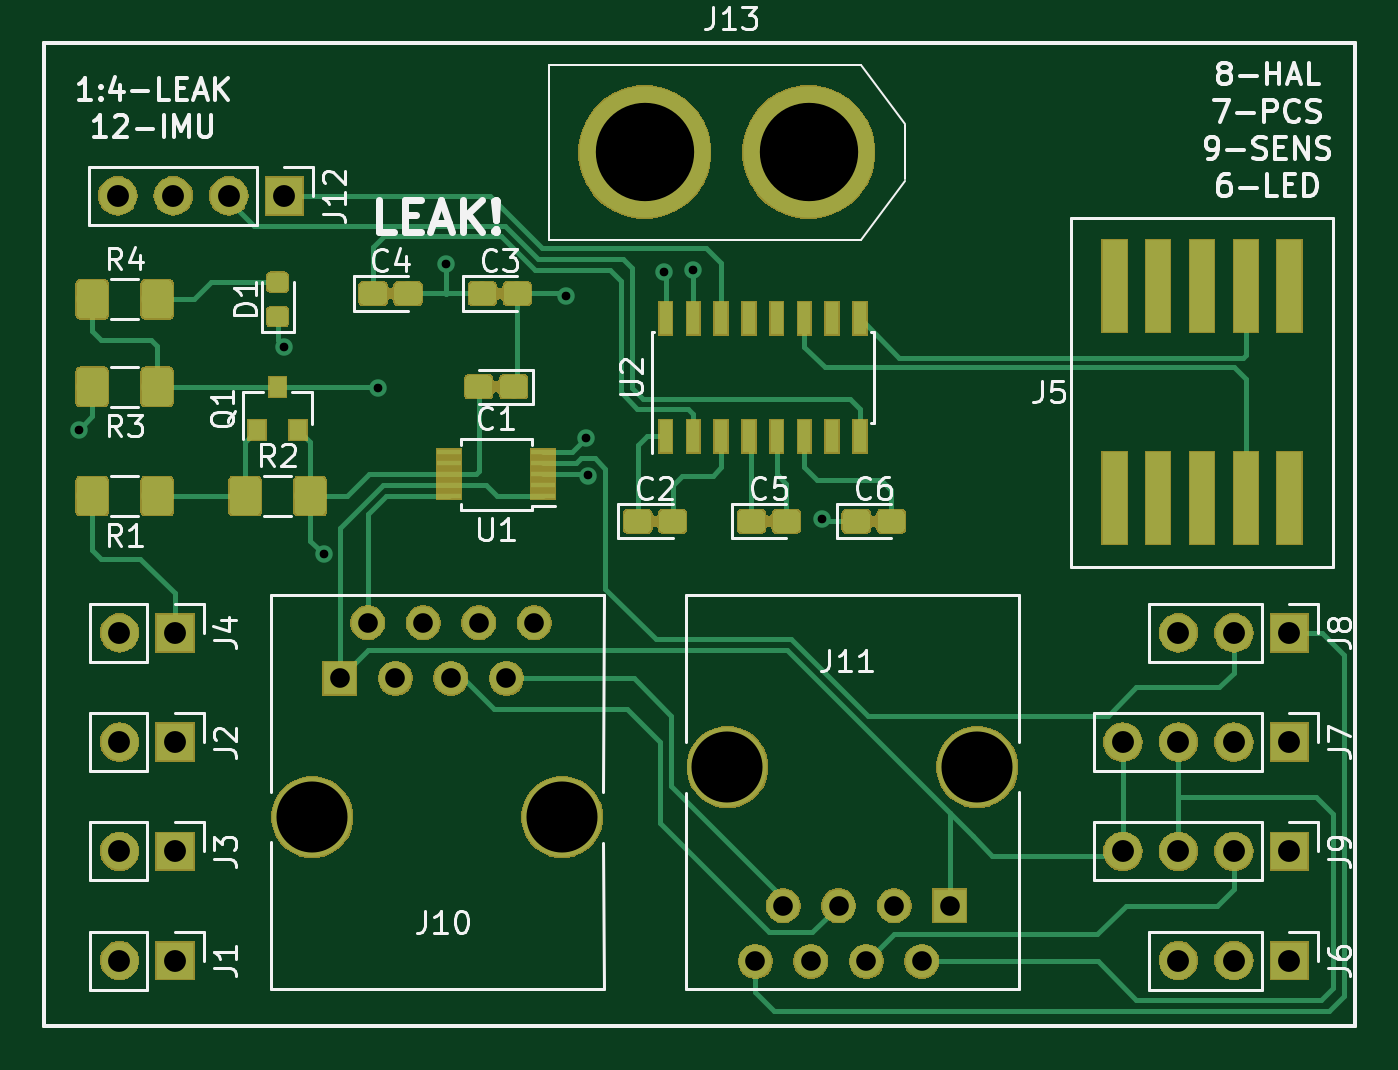
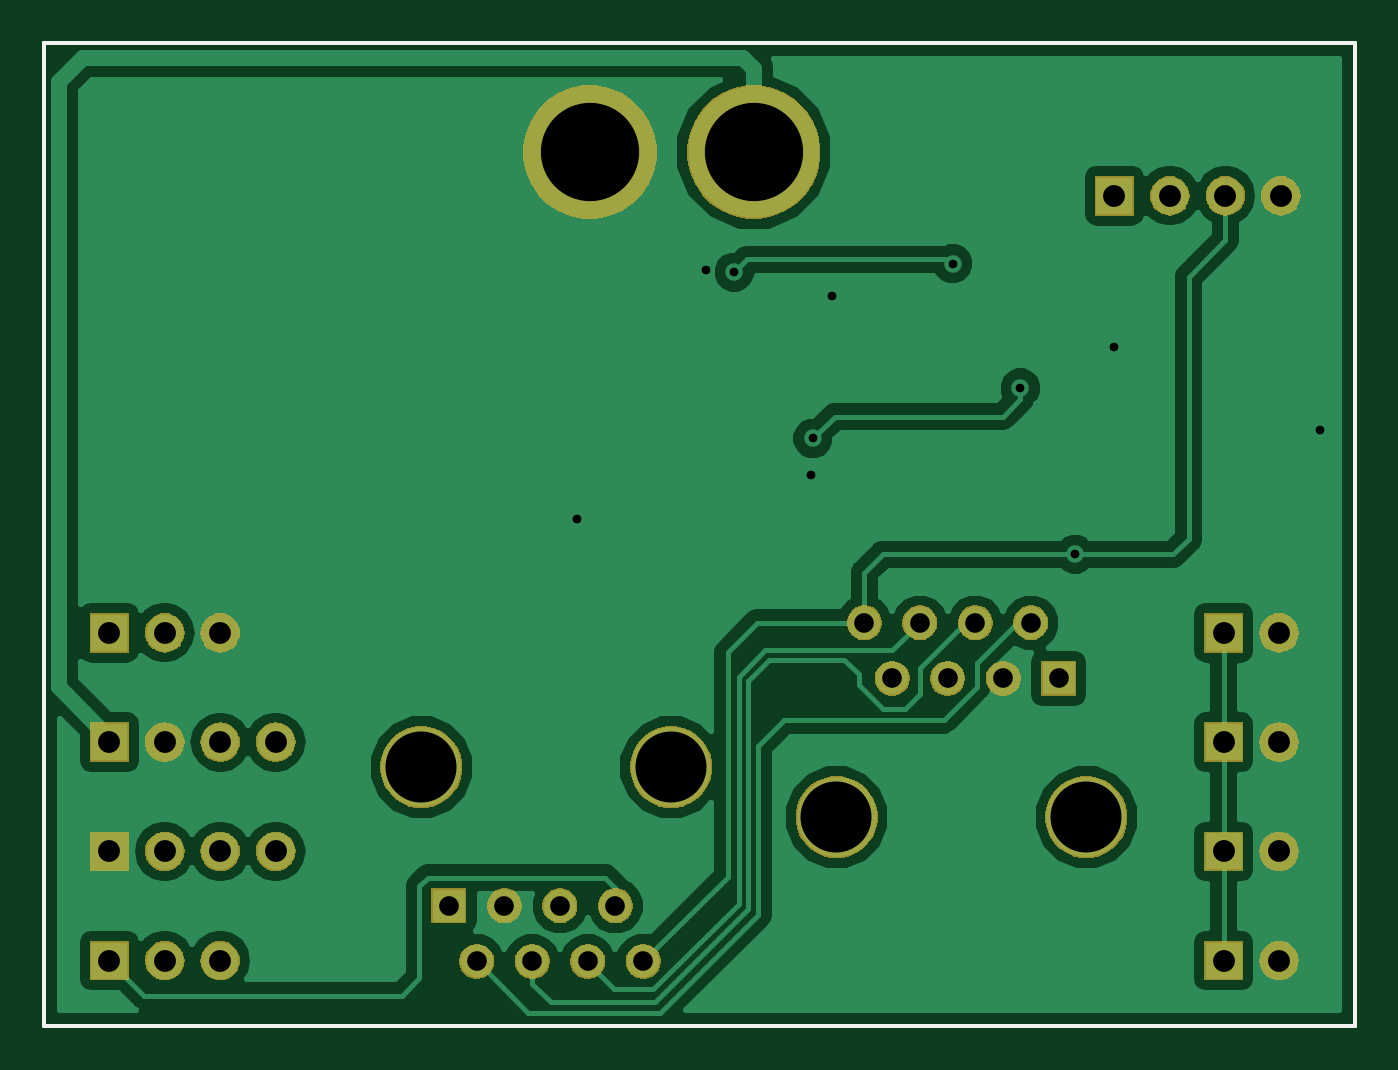
Circuit board: 11 layer files. Board 60.0 x 45.0 mm.
- bottom_copper: USP-Board-B.Cu.gbr (47189 bytes)
- bottom_mask: USP-Board-B.Mask.gbr (50689 bytes)
- paste: USP-Board-B.Paste.gbr (714 bytes)
- bottom_silk: USP-Board-B.SilkS.gbr (715 bytes)
- outline: USP-Board-Edge.Cuts.gbr (681 bytes)
- top_copper: USP-Board-F.Cu.gbr (61255 bytes)
- top_mask: USP-Board-F.Mask.gbr (81777 bytes)
- paste: USP-Board-F.Paste.gbr (43423 bytes)
- top_silk: USP-Board-F.SilkS.gbr (33650 bytes)
- drill: USP-Board-NPTH.drl (209 bytes)
- drill: USP-Board-PTH.drl (1015 bytes)

=== bottom_copper: USP-Board-B.Cu.gbr (47189 bytes, source omitted) ===
=== bottom_mask: USP-Board-B.Mask.gbr (50689 bytes, source omitted) ===
=== paste: USP-Board-B.Paste.gbr ===
G04 #@! TF.GenerationSoftware,KiCad,Pcbnew,(5.0.0)*
G04 #@! TF.CreationDate,2019-04-11T14:41:24-07:00*
G04 #@! TF.ProjectId,USP-Board,5553502D426F6172642E6B696361645F,rev?*
G04 #@! TF.SameCoordinates,Original*
G04 #@! TF.FileFunction,Paste,Bot*
G04 #@! TF.FilePolarity,Positive*
%FSLAX46Y46*%
G04 Gerber Fmt 4.6, Leading zero omitted, Abs format (unit mm)*
G04 Created by KiCad (PCBNEW (5.0.0)) date 04/11/19 14:41:24*
%MOMM*%
%LPD*%
G01*
G04 APERTURE LIST*
%ADD10C,0.200000*%
G04 APERTURE END LIST*
D10*
X130000000Y-135000000D02*
X130000000Y-90000000D01*
X190000000Y-135000000D02*
X130000000Y-135000000D01*
X190000000Y-90000000D02*
X190000000Y-135000000D01*
X130000000Y-90000000D02*
X190000000Y-90000000D01*
M02*

=== bottom_silk: USP-Board-B.SilkS.gbr ===
G04 #@! TF.GenerationSoftware,KiCad,Pcbnew,(5.0.0)*
G04 #@! TF.CreationDate,2019-04-11T14:41:24-07:00*
G04 #@! TF.ProjectId,USP-Board,5553502D426F6172642E6B696361645F,rev?*
G04 #@! TF.SameCoordinates,Original*
G04 #@! TF.FileFunction,Legend,Bot*
G04 #@! TF.FilePolarity,Positive*
%FSLAX46Y46*%
G04 Gerber Fmt 4.6, Leading zero omitted, Abs format (unit mm)*
G04 Created by KiCad (PCBNEW (5.0.0)) date 04/11/19 14:41:24*
%MOMM*%
%LPD*%
G01*
G04 APERTURE LIST*
%ADD10C,0.200000*%
G04 APERTURE END LIST*
D10*
X130000000Y-135000000D02*
X130000000Y-90000000D01*
X190000000Y-135000000D02*
X130000000Y-135000000D01*
X190000000Y-90000000D02*
X190000000Y-135000000D01*
X130000000Y-90000000D02*
X190000000Y-90000000D01*
M02*

=== outline: USP-Board-Edge.Cuts.gbr ===
G04 #@! TF.GenerationSoftware,KiCad,Pcbnew,(5.0.0)*
G04 #@! TF.CreationDate,2019-04-11T14:41:24-07:00*
G04 #@! TF.ProjectId,USP-Board,5553502D426F6172642E6B696361645F,rev?*
G04 #@! TF.SameCoordinates,Original*
G04 #@! TF.FileFunction,Profile,NP*
%FSLAX46Y46*%
G04 Gerber Fmt 4.6, Leading zero omitted, Abs format (unit mm)*
G04 Created by KiCad (PCBNEW (5.0.0)) date 04/11/19 14:41:24*
%MOMM*%
%LPD*%
G01*
G04 APERTURE LIST*
%ADD10C,0.200000*%
G04 APERTURE END LIST*
D10*
X130000000Y-135000000D02*
X130000000Y-90000000D01*
X190000000Y-135000000D02*
X130000000Y-135000000D01*
X190000000Y-90000000D02*
X190000000Y-135000000D01*
X130000000Y-90000000D02*
X190000000Y-90000000D01*
M02*

=== top_copper: USP-Board-F.Cu.gbr (61255 bytes, source omitted) ===
=== top_mask: USP-Board-F.Mask.gbr (81777 bytes, source omitted) ===
=== paste: USP-Board-F.Paste.gbr (43423 bytes, source omitted) ===
=== top_silk: USP-Board-F.SilkS.gbr (33650 bytes, source omitted) ===
=== drill: USP-Board-NPTH.drl ===
M48
;DRILL file {KiCad (5.0.0)} date 04/11/19 14:42:25
;FORMAT={-:-/ absolute / inch / decimal}
FMAT,2
INCH,TZ
T1C0.1280
%
G90
G05
M72
T1
X6.3498Y-4.8482
X6.7998Y-4.8482
X5.6018Y-4.9384
X6.0518Y-4.9384
T0
M30

=== drill: USP-Board-PTH.drl ===
M48
;DRILL file {KiCad (5.0.0)} date 04/11/19 14:42:25
;FORMAT={-:-/ absolute / inch / decimal}
FMAT,2
INCH,TZ
T1C0.0157
T2C0.0354
T3C0.0394
T4C0.1772
%
G90
G05
M72
T1
X5.1811Y-4.2402
X5.5512Y-4.0906
X5.622Y-4.4646
X5.7205Y-4.1654
X5.8425Y-3.9409
X6.0591Y-4.
X6.0945Y-4.2559
X6.0984Y-4.3228
X6.2362Y-3.9567
X6.2874Y-3.9528
X6.5197Y-4.4016
T2
X6.4Y-5.1982
X6.45Y-5.0982
X6.5Y-5.1982
X6.55Y-5.0982
X6.6Y-5.1982
X6.65Y-5.0982
X6.7Y-5.1982
X6.75Y-5.0982
X5.6516Y-4.6884
X5.7016Y-4.5884
X5.7516Y-4.6884
X5.8016Y-4.5884
X5.8516Y-4.6884
X5.9016Y-4.5884
X5.9516Y-4.6884
X6.0016Y-4.5884
T3
X7.1622Y-5.1969
X7.2622Y-5.1969
X7.3622Y-5.1969
X5.2543Y-4.6063
X5.3543Y-4.6063
X5.2543Y-5.1969
X5.3543Y-5.1969
X5.2543Y-5.
X5.3543Y-5.
X5.2512Y-3.8189
X5.3512Y-3.8189
X5.4512Y-3.8189
X5.5512Y-3.8189
X7.0622Y-4.8031
X7.1622Y-4.8031
X7.2622Y-4.8031
X7.3622Y-4.8031
X5.2543Y-4.8031
X5.3543Y-4.8031
X7.1622Y-4.6063
X7.2622Y-4.6063
X7.3622Y-4.6063
X7.0622Y-5.
X7.1622Y-5.
X7.2622Y-5.
X7.3622Y-5.
T4
X6.2008Y-3.7402
X6.4961Y-3.7402
T0
M30

